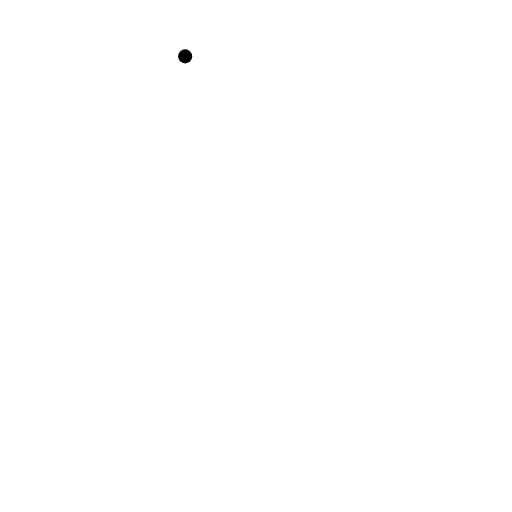
t = 0.00 s
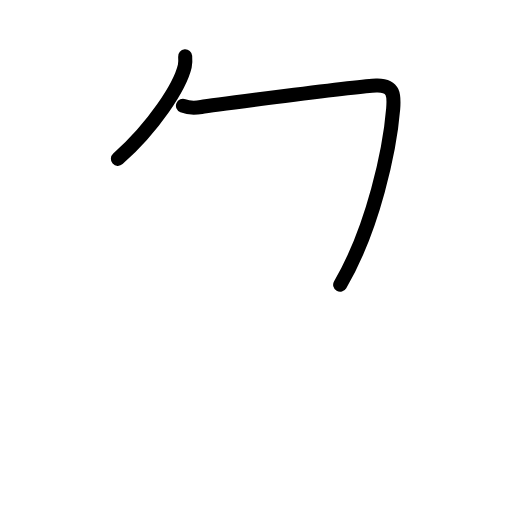
t = 1.80 s
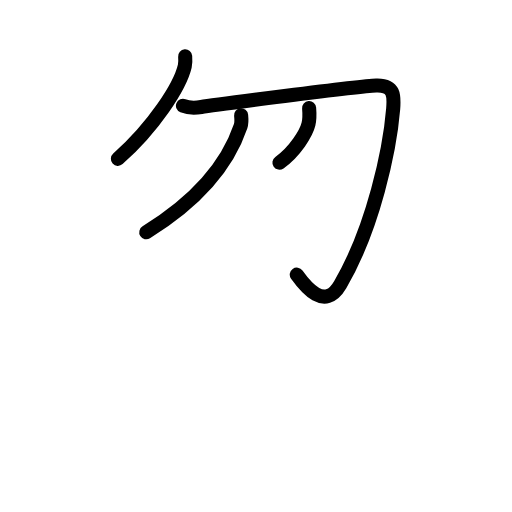
t = 3.63 s
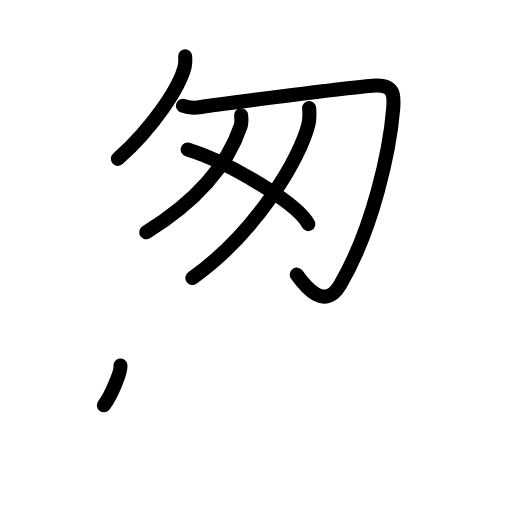
t = 5.50 s
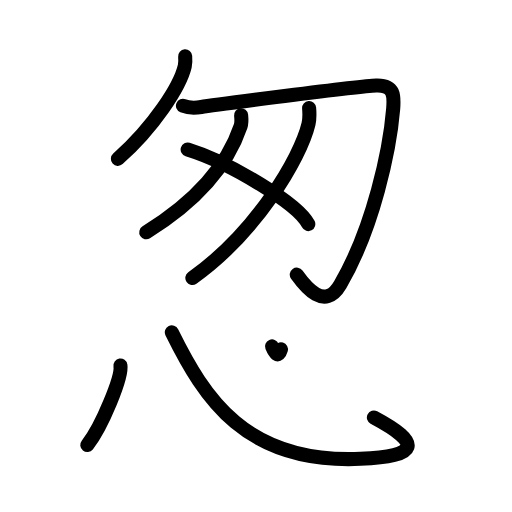
t = 7.25 s
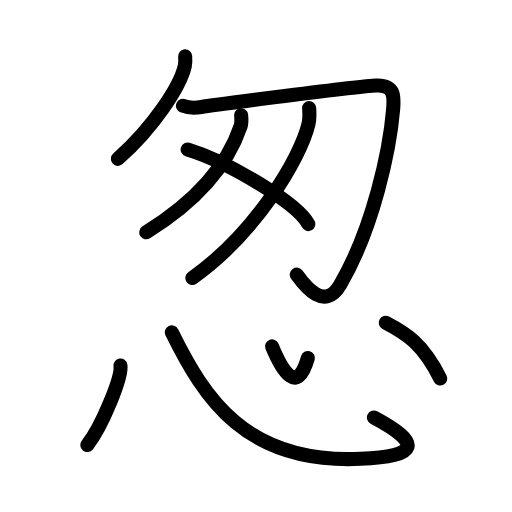
t = 9.00 s

The animated SVG that drew these frames (rendered in a browser with its animation timeline set to each time). Animation: 25 SMIL elements (animate=25); one cycle of 9.00 s.

<?xml version="1.0" encoding="UTF-8"?>
<!--
AniKanjiVG is licensed by CC-BY-SA Paul C. Sommerhoff (https://bitbucket.org/sommerhoff/anikanjivg).
AniKanjiVG uses KanjiVG which is licensed by CC-BY-SA Ulrich Apel (http://kanjivg.tagaini.net).
See also http://creativecommons.org/licenses/by-sa/3.0/
-->
<svg xmlns:kvg='http://kanjivg.tagaini.net' xmlns='http://www.w3.org/2000/svg' width='109' height='109' viewBox='0 0 109 109' style='fill:none;stroke:#000000;stroke-width:3;stroke-linecap:round;stroke-linejoin:round;' id="kvg:kanji_06031"><g id="kvg:06031" kvg:element="怱"><g id="kvg:06031-g1" kvg:element="匆" kvg:position="top"><g id="kvg:06031-g2" kvg:element="勿"><g id="kvg:06031-g3" kvg:element="勹"><g id="kvg:06031-g4" kvg:element="丿"><path id="kvg:06031-s1" kvg:type="㇒" d="M39.42,12c0.04,0.51,0.09,1.33-0.08,2.07C38.33,18.42,32.75,27,25.1,33.82"><animate attributeName="d" begin="0.0s" dur="0.5s" from="M39.42,12C39.42,12,39.42,12,39.42,12" to="M39.42,12c0.04,0.51,0.09,1.33-0.08,2.07" />
<animate attributeName="d" begin="0.5s" dur="0.5s" from="M39.42,12c0.04,0.51,0.09,1.33-0.08,2.07c0,0,0,0,0,0,0" to="M39.42,12c0.04,0.51,0.09,1.33-0.08,2.07C38.33,18.42,32.75,27,25.1,33.82" />
</path>
</g>
<path id="kvg:06031-s2" kvg:type="㇆" d="M38.95,22.52c0.98,0.39,2.34,0.52,3.9,0.26c1.56-0.26,33.35-4.45,37.25-4.58c3.9-0.13,3.82,2.24,3.6,5c-0.7,8.55-4.2,25.3-11.28,37.42C69.11,66.29,65,61,63.18,58.47"><animate attributeName="d" begin="1.0s" dur="0.2s" from="M38.95,22.52C38.95,22.52,38.95,22.52,38.95,22.52" to="M38.95,22.52c0.98,0.39,2.34,0.52,3.9,0.26" />
<animate attributeName="d" begin="1.2s" dur="0.2s" from="M38.95,22.52c0.98,0.39,2.34,0.52,3.9,0.26c0,0,0,0,0,0,0" to="M38.95,22.52c0.98,0.39,2.34,0.52,3.9,0.26c1.56-0.26,33.35-4.45,37.25-4.58" />
<animate attributeName="d" begin="1.4s" dur="0.2s" from="M38.95,22.52c0.98,0.39,2.34,0.52,3.9,0.26c1.56-0.26,33.35-4.45,37.25-4.58c0,0,0,0,0,0,0" to="M38.95,22.52c0.98,0.39,2.34,0.52,3.9,0.26c1.56-0.26,33.35-4.45,37.25-4.58c3.9-0.13,3.82,2.24,3.6,5" />
<animate attributeName="d" begin="1.6s" dur="0.2s" from="M38.95,22.52c0.98,0.39,2.34,0.52,3.9,0.26c1.56-0.26,33.35-4.45,37.25-4.58c3.9-0.13,3.82,2.24,3.6,5c0,0,0,0,0,0,0" to="M38.95,22.52c0.98,0.39,2.34,0.52,3.9,0.26c1.56-0.26,33.35-4.45,37.25-4.58c3.9-0.13,3.82,2.24,3.6,5c-0.7,8.55-4.2,25.3-11.28,37.42" />
<animate attributeName="d" begin="1.8s" dur="0.2s" from="M38.95,22.52c0.98,0.39,2.34,0.52,3.9,0.26c1.56-0.26,33.35-4.45,37.25-4.58c3.9-0.13,3.82,2.24,3.6,5c-0.7,8.55-4.2,25.3-11.28,37.42c0,0,0,0,0,0,0" to="M38.95,22.52c0.98,0.39,2.34,0.52,3.9,0.26c1.56-0.26,33.35-4.45,37.25-4.58c3.9-0.13,3.82,2.24,3.6,5c-0.7,8.55-4.2,25.3-11.28,37.42C69.11,66.29,65,61,63.18,58.47" />
<animate attributeName="d" begin="0s" dur="1.0s" from="M-100,-100" to="M-100,-100" />
</path>
</g>
<g id="kvg:06031-g5" kvg:element="丿"><path id="kvg:06031-s3" kvg:type="㇒" d="M51.33,24.53c0.06,0.59,0.17,1.53-0.11,2.36c-2.74,8.13-9.27,15.88-20.08,22.56"><animate attributeName="d" begin="2.0s" dur="0.5s" from="M51.33,24.53C51.33,24.53,51.33,24.53,51.33,24.53" to="M51.33,24.53c0.06,0.59,0.17,1.53-0.11,2.36" />
<animate attributeName="d" begin="2.5s" dur="0.5s" from="M51.33,24.53c0.06,0.59,0.17,1.53-0.11,2.36c0,0,0,0,0,0,0" to="M51.33,24.53c0.06,0.59,0.17,1.53-0.11,2.36c-2.74,8.13-9.27,15.88-20.08,22.56" />
<animate attributeName="d" begin="0s" dur="2.0s" from="M-100,-100" to="M-100,-100" />
</path>
</g>
<g id="kvg:06031-g6" kvg:element="丿"><path id="kvg:06031-s4" kvg:type="㇒" d="M65.81,23.02c0.07,0.85,0.15,2.2-0.14,3.42c-1.73,7.22-11.11,23.05-24.72,32.74"><animate attributeName="d" begin="3.0s" dur="0.5s" from="M65.81,23.02C65.81,23.02,65.81,23.02,65.81,23.02" to="M65.81,23.02c0.07,0.85,0.15,2.2-0.14,3.42" />
<animate attributeName="d" begin="3.5s" dur="0.5s" from="M65.81,23.02c0.07,0.85,0.15,2.2-0.14,3.42c0,0,0,0,0,0,0" to="M65.81,23.02c0.07,0.85,0.15,2.2-0.14,3.42c-1.73,7.22-11.11,23.05-24.72,32.74" />
<animate attributeName="d" begin="0s" dur="3.0s" from="M-100,-100" to="M-100,-100" />
</path>
</g>
</g>
<path id="kvg:06031-s5" kvg:type="㇔" d="M39.95,31.83c9.06,2.8,23.41,11.52,25.68,15.88"><animate attributeName="d" begin="4.0s" dur="1.0s" from="M39.95,31.83C39.95,31.83,39.95,31.83,39.95,31.83" to="M39.95,31.83c9.06,2.8,23.41,11.52,25.68,15.88" />
<animate attributeName="d" begin="0s" dur="4.0s" from="M-100,-100" to="M-100,-100" />
</path>
</g>
<g id="kvg:06031-g7" kvg:element="心" kvg:position="bottom" kvg:radical="general"><path id="kvg:06031-s6" kvg:type="㇔" d="M25.64,77.82c0.39,2.39-3.92,12.94-7.06,16.92"><animate attributeName="d" begin="5.0s" dur="1.0s" from="M25.64,77.82C25.64,77.82,25.64,77.82,25.64,77.82" to="M25.64,77.82c0.39,2.39-3.92,12.94-7.06,16.92" />
<animate attributeName="d" begin="0s" dur="5.0s" from="M-100,-100" to="M-100,-100" />
</path>
<path id="kvg:06031-s7" kvg:type="㇟b" d="M36.58,70.75c6.92,14,15.67,28,40.14,26.93c12.46-0.54,13.28-3.25,2.88-8.8"><animate attributeName="d" begin="6.0s" dur="0.5s" from="M36.58,70.75C36.58,70.75,36.58,70.75,36.58,70.75" to="M36.58,70.75c6.92,14,15.67,28,40.14,26.93" />
<animate attributeName="d" begin="6.5s" dur="0.5s" from="M36.58,70.75c6.92,14,15.67,28,40.14,26.93c0,0,0,0,0,0,0" to="M36.58,70.75c6.92,14,15.67,28,40.14,26.93c12.46-0.54,13.28-3.25,2.88-8.8" />
<animate attributeName="d" begin="0s" dur="6.0s" from="M-100,-100" to="M-100,-100" />
</path>
<path id="kvg:06031-s8" kvg:type="㇔a" d="M57.91,73.75c2.17,5.25,5.32,10.5,7.63,2.46"><animate attributeName="d" begin="7.0s" dur="1.0s" from="M57.91,73.75C57.91,73.75,57.91,73.75,57.91,73.75" to="M57.91,73.75c2.17,5.25,5.32,10.5,7.63,2.46" />
<animate attributeName="d" begin="0s" dur="7.0s" from="M-100,-100" to="M-100,-100" />
</path>
<path id="kvg:06031-s9" kvg:type="㇔" d="M82.13,68.73c4.53,2.37,7.92,4.53,11.6,11.86"><animate attributeName="d" begin="8.0s" dur="1.0s" from="M82.13,68.73C82.13,68.73,82.13,68.73,82.13,68.73" to="M82.13,68.73c4.53,2.37,7.92,4.53,11.6,11.86" />
<animate attributeName="d" begin="0s" dur="8.0s" from="M-100,-100" to="M-100,-100" />
</path>
</g>
</g>
</svg>
